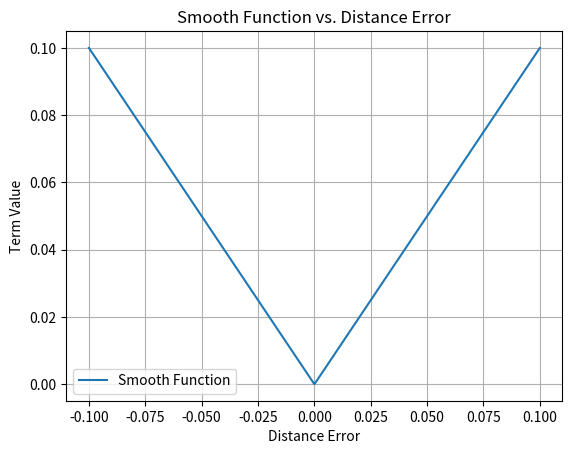

The script that saved this image:
#! /usr/bin/python
# -*- coding: utf-8 -*-

import numpy as np
import matplotlib.pyplot as plt

# 定义距离误差范围
dist_err_soft = np.linspace(-0.1, 0.1, 1000)

# 定义软障碍物的参数
r = 0.15
rsqr = r * r

# 计算平滑函数的值
term = np.sqrt(((1 + dist_err_soft**2 / rsqr) -1)* rsqr)

# 绘制图像
plt.plot(dist_err_soft, term, label='Smooth Function')
plt.xlabel('Distance Error')
plt.ylabel('Term Value')
plt.title('Smooth Function vs. Distance Error')
plt.grid(True)
plt.legend()
plt.show()